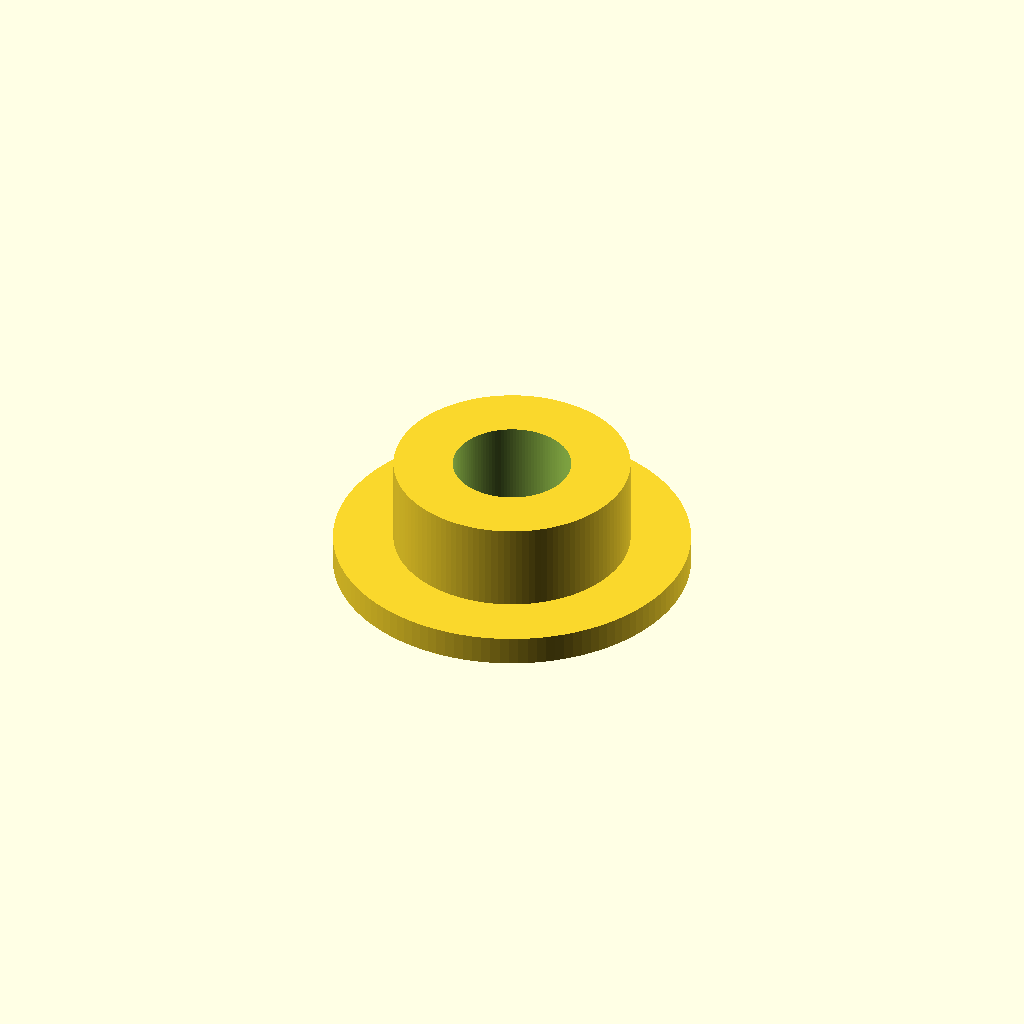
Cell 1: the model at its default parameters.
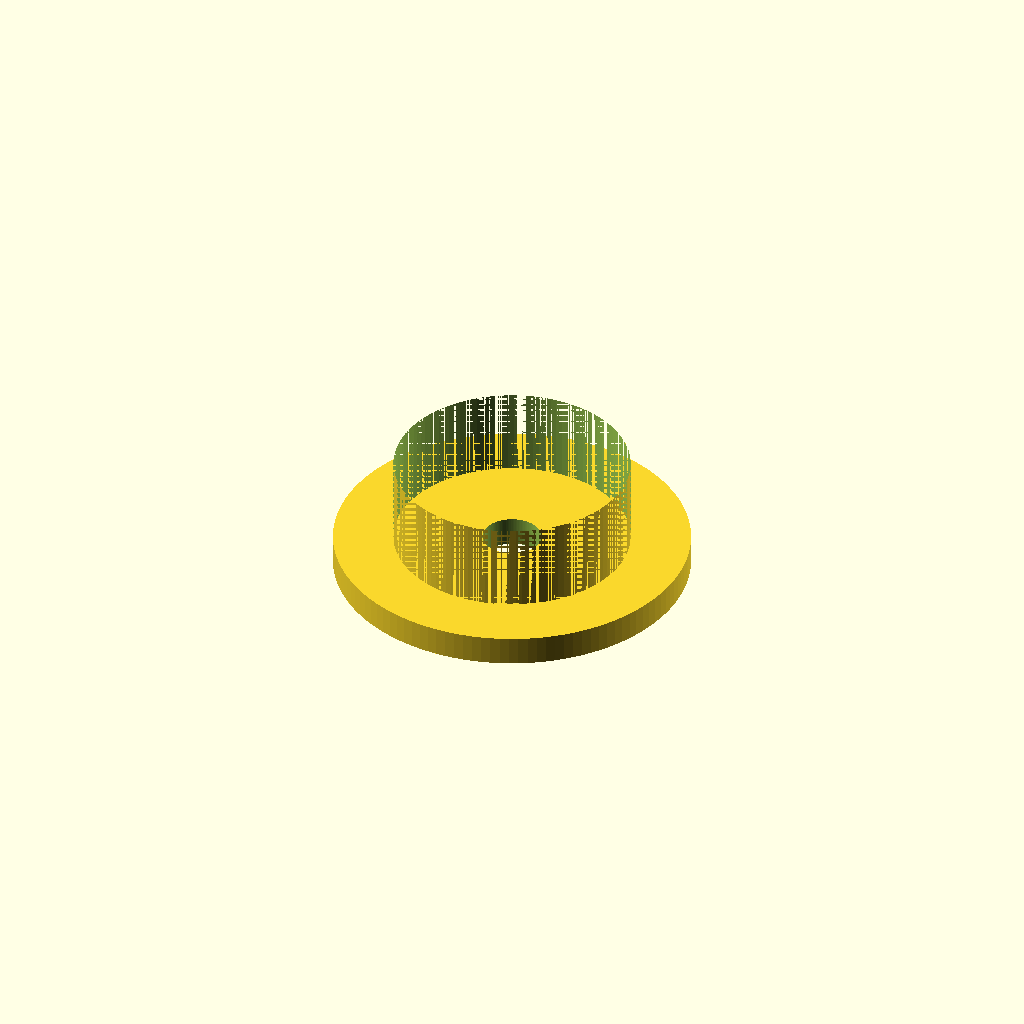
Cell 2: inner1 = 16 (everything else at default).
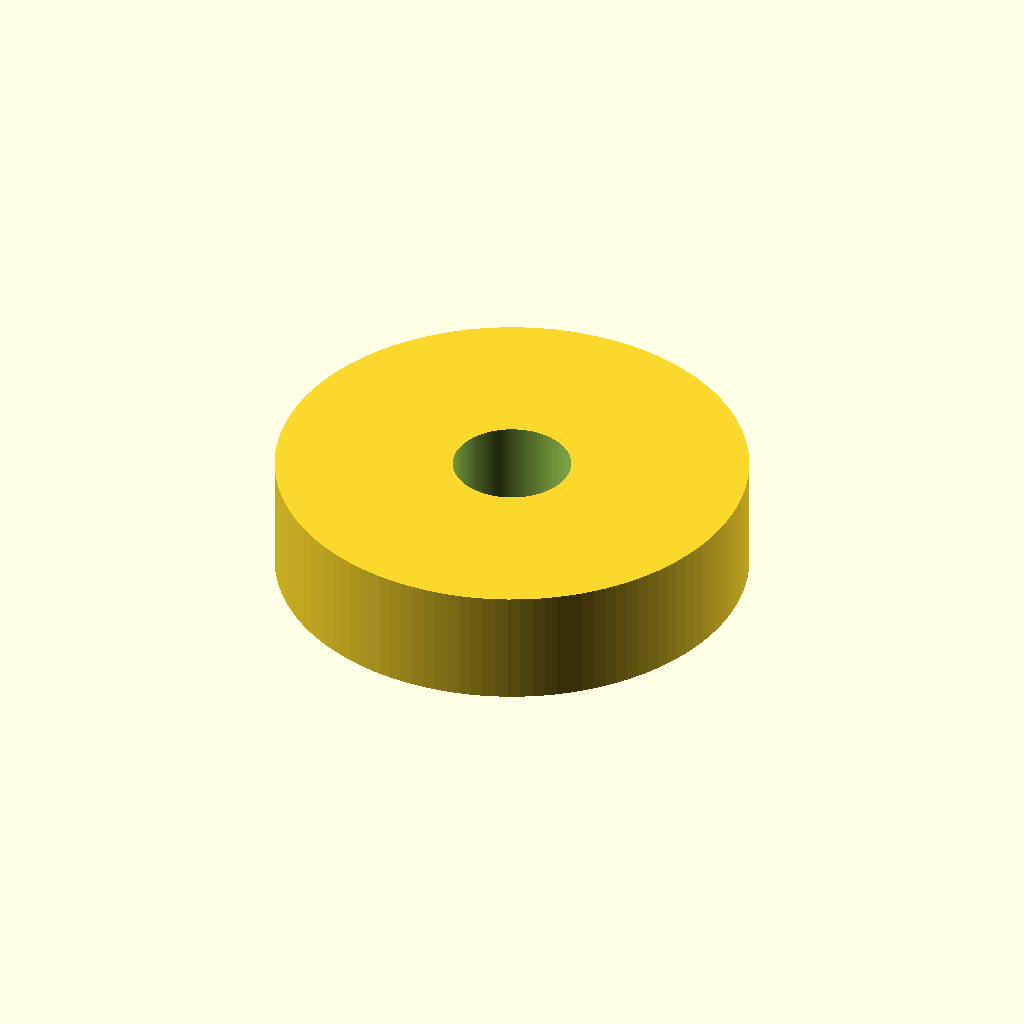
Cell 3 — outer1 set to 32, the other parameters unchanged.
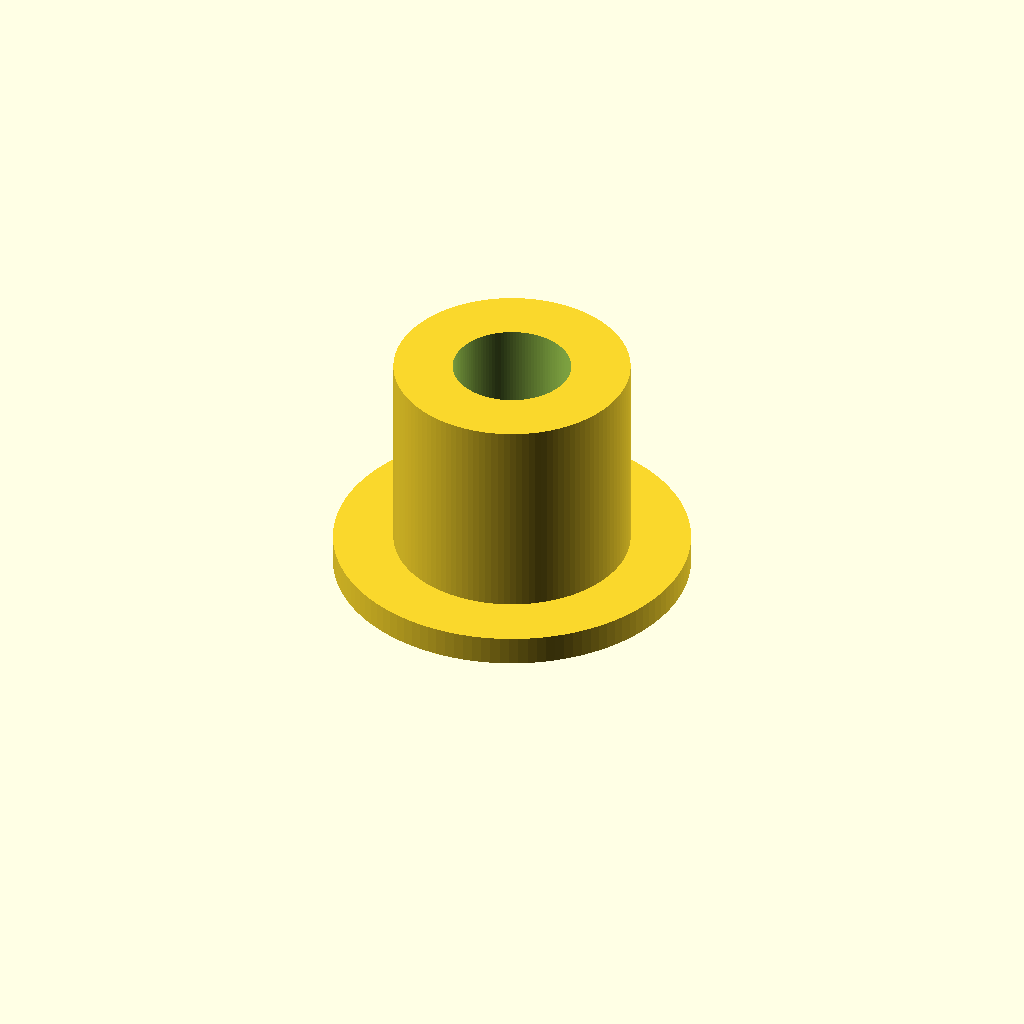
Cell 4: the same model with thickness1 = 16.
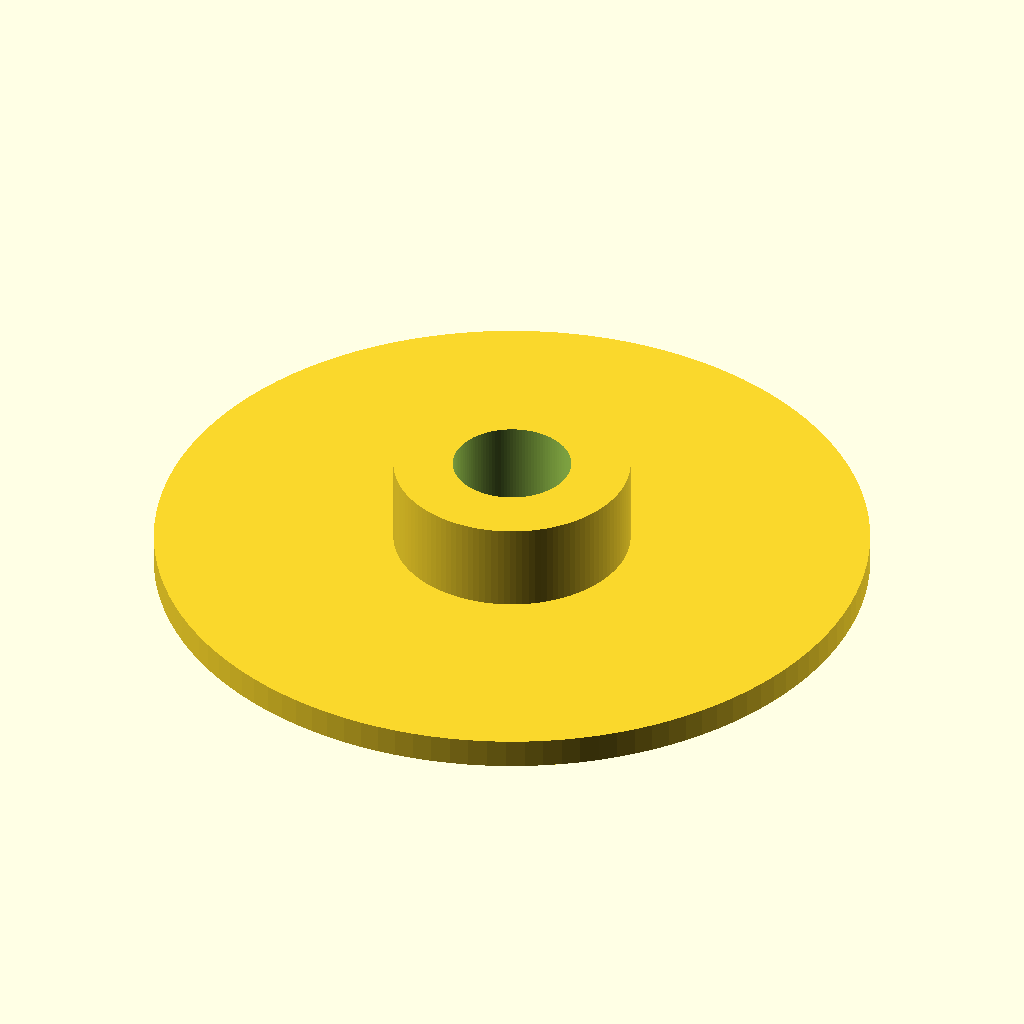
Cell 5: outer2 = 48.3 (everything else at default).
One fixed orthographic camera (rotation 55°, 0°, 25°; colour scheme Cornfield) for every cell.
The OpenSCAD source (inputs/thingiverse/files/thing-3639436/files/DoubleWasher.scad):
inner1 = 8;
outer1 = 16;
thickness1 = 8;

inner2 = 4;
outer2 = 24.15;
thickness2 = 2;

segments = 120;
module washer (inner, outer, thickness) {

    difference() {
        cylinder(d=outer, h=thickness, $fn=segments);
        translate([0,0,-thickness])
        cylinder(d=inner, h=thickness*3, $fn=segments);
    };
}

// dimensions in mm
union() {
    washer (inner1, outer1, thickness1);
    washer (inner2, outer2, thickness2);
}
Customizer parameters (derived from the source; name, type, default, range or options):
inner1: number, default 8
outer1: number, default 16
thickness1: number, default 8
inner2: number, default 4
outer2: number, default 24.15
thickness2: number, default 2
segments: number, default 120
